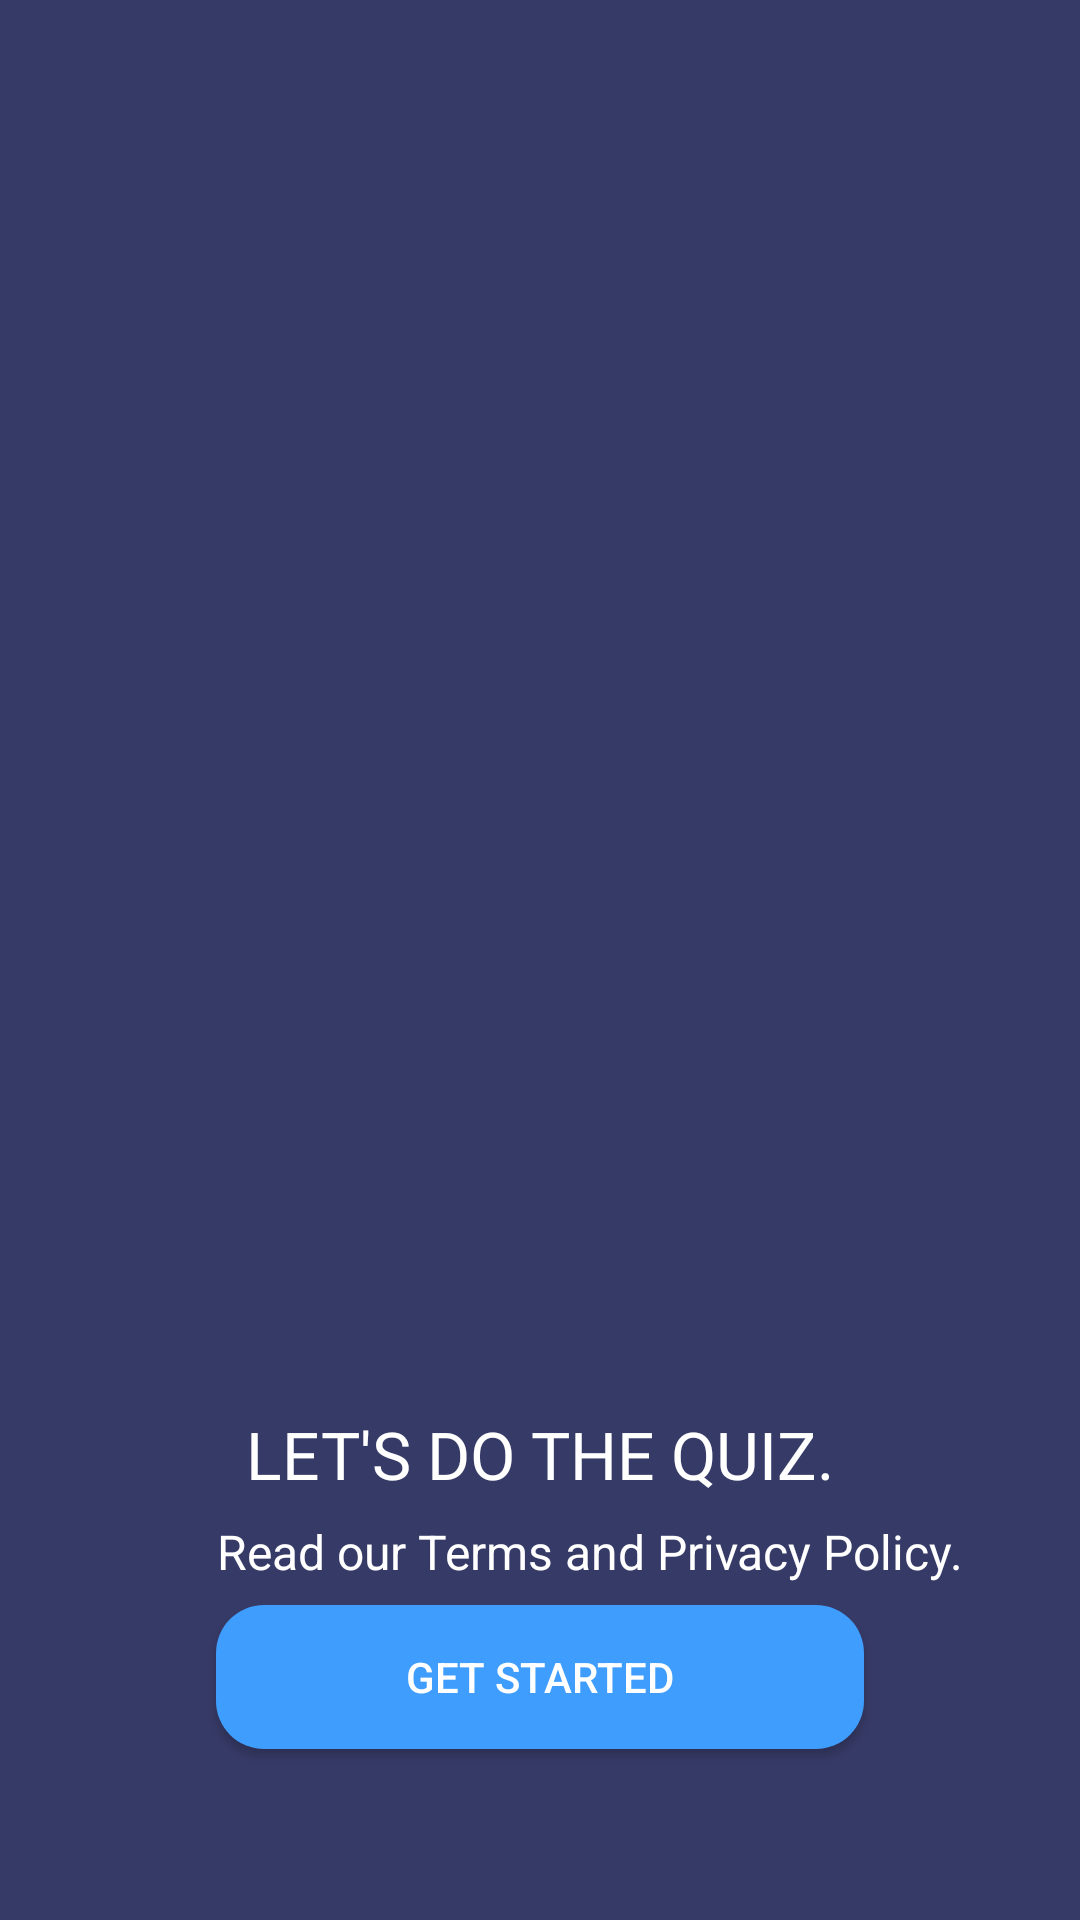

Reconstruct the res/layout file that produces this screen, plus the resources it refers to.
<!-- AndroidManifest.xml: application theme Theme.ITask_QuizApplication -->
<!-- res/layout/activity_main.xml -->
<?xml version="1.0" encoding="utf-8"?>
<androidx.constraintlayout.widget.ConstraintLayout xmlns:android="http://schemas.android.com/apk/res/android"
    xmlns:app="http://schemas.android.com/apk/res-auto"
    xmlns:tools="http://schemas.android.com/tools"
    android:layout_width="match_parent"
    android:layout_height="match_parent"
    android:background="@color/splash_Background"
    tools:context=".MainActivity">


    <androidx.constraintlayout.widget.Guideline
        android:id="@+id/guidelineleft"
        android:layout_width="wrap_content"
        android:layout_height="wrap_content"
        android:orientation="vertical"
        app:layout_constraintGuide_percent="0.20" />

    <androidx.constraintlayout.widget.Guideline
        android:id="@+id/guidelineright"
        android:layout_width="wrap_content"
        android:layout_height="wrap_content"
        android:orientation="vertical"
        app:layout_constraintGuide_percent="0.80" />

    <ImageView
        android:id="@+id/imageView"
        android:layout_width="0dp"
        android:layout_height="0dp"
        android:layout_marginTop="50dp"
        android:scaleType="centerCrop"
        app:layout_constraintBottom_toTopOf="@+id/textView"
        app:layout_constraintDimensionRatio="1:1"
        app:layout_constraintEnd_toStartOf="@id/guidelineright"
        app:layout_constraintHorizontal_bias="0.5"
        app:layout_constraintStart_toStartOf="@id/guidelineleft"
        app:layout_constraintTop_toTopOf="parent"
        app:srcCompat="@drawable/quizimg" />

    <TextView
        android:id="@+id/textView"
        android:layout_width="wrap_content"
        android:layout_height="wrap_content"
        android:layout_marginTop="190dp"
        android:fontFamily="@font/rockwell_bold"
        android:text="LET'S DO THE QUIZ."
        android:textColor="@color/white"
        android:textSize="22sp"
        app:layout_constraintBottom_toTopOf="@+id/txt_privacy_policy"
        app:layout_constraintDimensionRatio="1:1"
        app:layout_constraintEnd_toStartOf="@id/guidelineright"
        app:layout_constraintHorizontal_bias="0.5"
        app:layout_constraintStart_toStartOf="@id/guidelineleft"
        app:layout_constraintTop_toBottomOf="@+id/imageView" />

    <TextView
        android:id="@+id/txt_privacy_policy"
        android:layout_width="wrap_content"
        android:layout_height="wrap_content"
        android:gravity="center"
        android:text="Read our Terms and Privacy Policy."
        android:textColor="@color/white"
        android:textSize="16sp"
        app:layout_constraintBottom_toTopOf="@+id/button2"
        app:layout_constraintEnd_toStartOf="@id/guidelineright"
        app:layout_constraintHorizontal_bias="0.0"
        app:layout_constraintStart_toStartOf="@id/guidelineleft"
        app:layout_constraintTop_toBottomOf="@+id/textView" />

    <Button
        android:id="@+id/button2"
        android:layout_width="0dp"
        android:layout_height="wrap_content"
        android:layout_marginBottom="50dp"
        android:background="@drawable/round_cornors"
        app:backgroundTint="?attr/colorControlNormal"
        app:backgroundTintMode="add"
        android:textColor="@color/white"
        android:text="Get Started"
        app:layout_constraintBottom_toBottomOf="parent"
        app:layout_constraintEnd_toStartOf="@id/guidelineright"
        app:layout_constraintHorizontal_bias="0.5"
        app:layout_constraintStart_toStartOf="@id/guidelineleft"
        app:layout_constraintTop_toBottomOf="@+id/txt_privacy_policy" />

</androidx.constraintlayout.widget.ConstraintLayout>
<!-- resources referenced by this layout -->
<resources>
  <color name="splash_Background">#363A66</color>
  <color name="white">#FFFFFFFF</color>
  <!-- drawable round_cornors (drawable) -->
  <?xml version="1.0" encoding="utf-8"?>
  <selector xmlns:android="http://schemas.android.com/apk/res/android">
      <item>
          <shape android:shape="rectangle">
              <corners android:radius="16dp"></corners>
              <solid android:color="@color/get_start_button"></solid>
          </shape>
      </item>
  </selector>
  <style name="Theme.ITask_QuizApplication" parent="Theme.MaterialComponents.DayNight.NoActionBar">
          
          <item name="colorPrimary">@color/purple_500</item>
          <item name="colorPrimaryVariant">@color/purple_700</item>
          <item name="colorOnPrimary">@color/white</item>
          
          <item name="colorSecondary">@color/teal_200</item>
          <item name="colorSecondaryVariant">@color/teal_700</item>
          <item name="colorOnSecondary">@color/black</item>
          
          <item name="android:statusBarColor" tools:targetApi="l">?attr/colorPrimaryVariant</item>
          
      </style>
  <color name="get_start_button">#3E9DFD</color>
  <color name="purple_500">#3E9DFD</color>
  <color name="purple_700">#3E9DFD</color>
  <color name="teal_200">#FF03DAC5</color>
  <color name="teal_700">#FF018786</color>
  <color name="black">#FF000000</color>
</resources>
